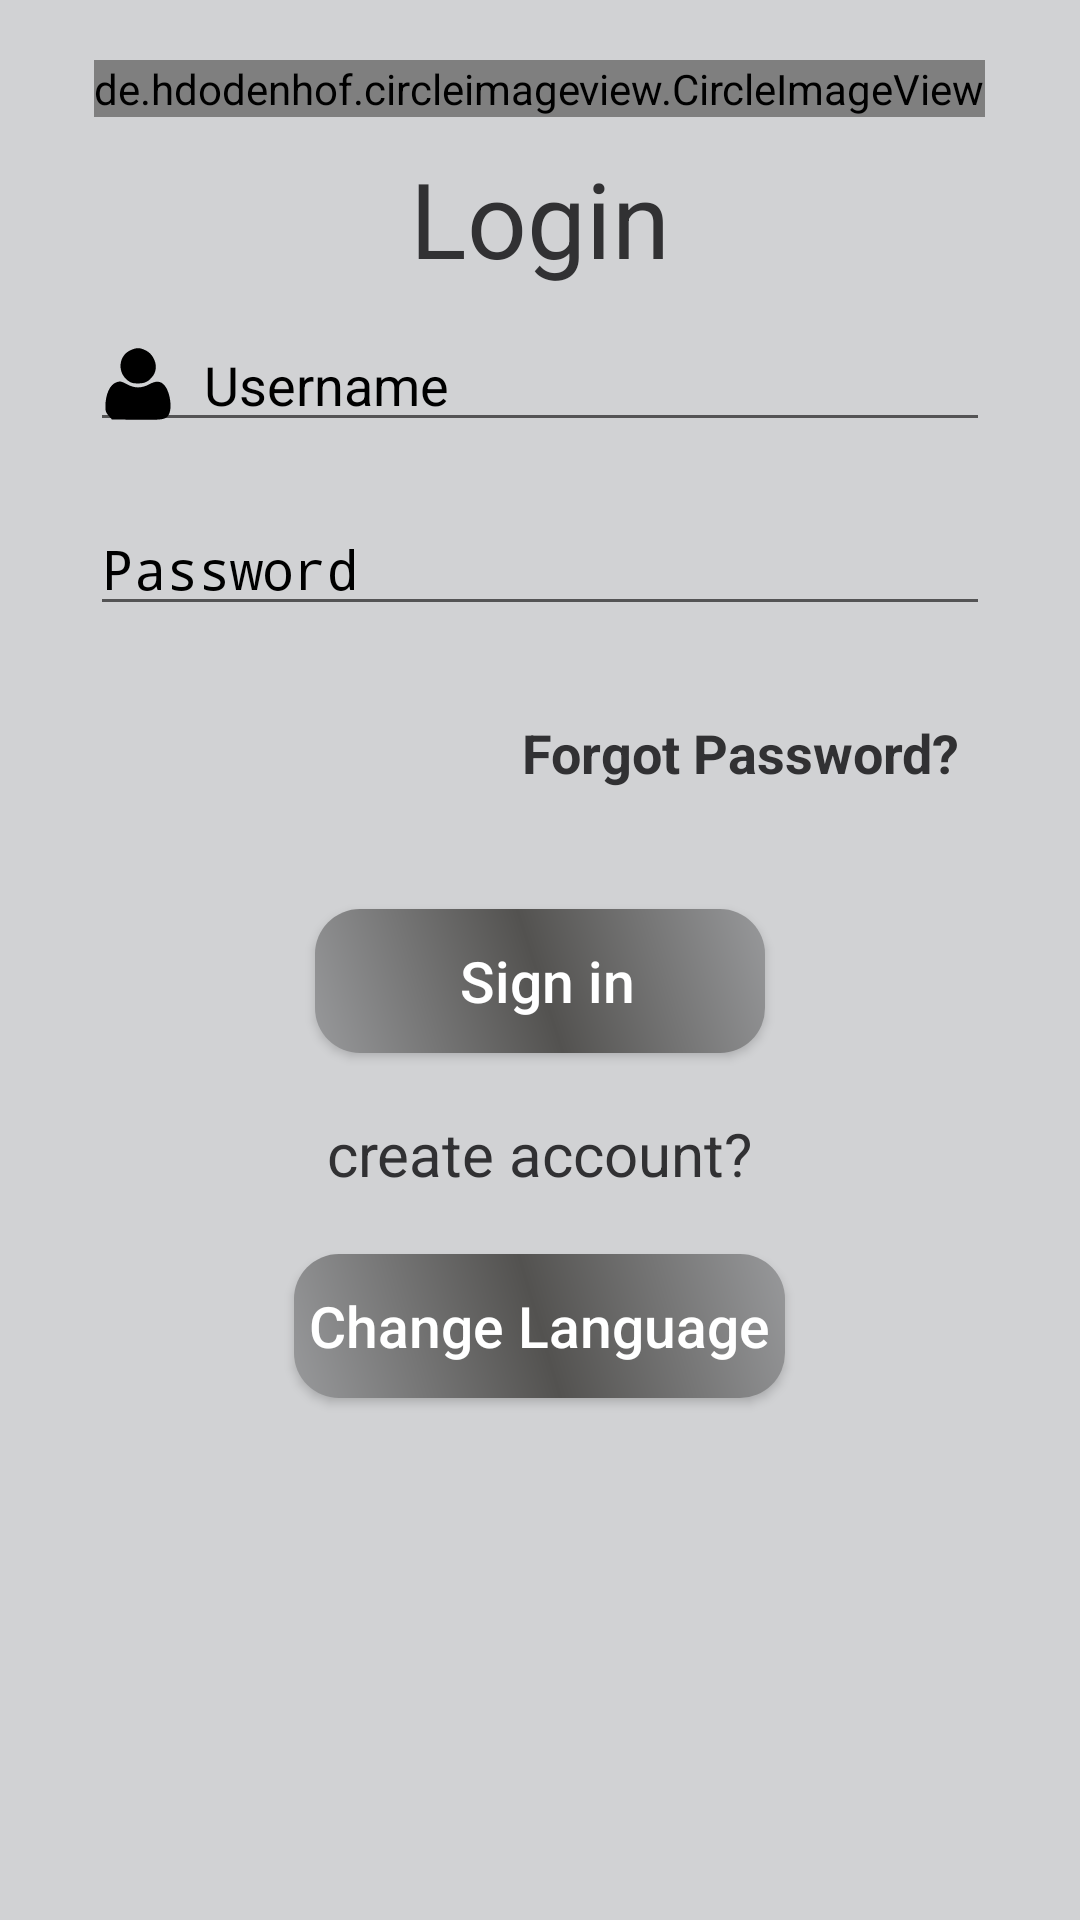

The Android layout XML behind this screen, and the referenced resources:
<!-- AndroidManifest.xml: application theme AppTheme -->
<!-- res/layout/activity_login.xml -->
<?xml version="1.0" encoding="utf-8"?>
<RelativeLayout xmlns:android="http://schemas.android.com/apk/res/android"
    xmlns:tools="http://schemas.android.com/tools"
    android:layout_width="match_parent"
    android:layout_height="match_parent"
    xmlns:app="http://schemas.android.com/apk/res-auto"
    android:background="@color/background"
    android:paddingLeft="20dp"
    android:paddingTop="20dp"
    android:paddingRight="20dp"
    android:paddingBottom="100dp"
    tools:context=".login.LoginActivity">

    <androidx.core.widget.NestedScrollView
        android:layout_width="match_parent"
        android:layout_height="wrap_content">

    <RelativeLayout
        android:layout_width="wrap_content"
        android:layout_height="wrap_content"
        android:layout_centerHorizontal="true">

        <de.hdodenhof.circleimageview.CircleImageView
            android:layout_width="wrap_content"
            android:layout_height="wrap_content"
            android:id="@+id/ivLoginLogo"
            android:layout_centerHorizontal="true"
            android:src="@drawable/login_icon"
            />

        <LinearLayout
            android:layout_width="match_parent"
            android:layout_height="wrap_content"
            android:layout_centerInParent="true"
            android:background="@drawable/login_corner_shape"
            android:layout_below="@+id/ivLoginLogo"
            android:layout_marginTop="-20dp"
            android:orientation="vertical">

            <TextView
                android:layout_width="match_parent"
                android:layout_height="wrap_content"
                android:gravity="center"
                android:layout_marginTop="30dp"
                android:text="@string/login_activity"
                android:textColor="@color/colorPrimaryDark"
                android:textSize="35sp" />

            <LinearLayout
                android:layout_width="match_parent"
                android:layout_height="wrap_content"
                android:orientation="horizontal"
                android:padding="10dp">

                <EditText
                    android:id="@+id/etUsername"
                    android:layout_width="match_parent"
                    android:layout_height="wrap_content"
                    android:drawableLeft="@drawable/ic_user"
                    android:hint="@string/username"
                    android:maxLines="1"
                    android:textColor="@color/colorPrimaryDark"
                    android:textColorHint="#000"
                    android:drawablePadding="10dp"
                    android:textColorHighlight="#000"/>
            </LinearLayout>

            <LinearLayout
                android:layout_width="match_parent"
                android:layout_height="wrap_content"
                android:orientation="horizontal"
                android:padding="10dp">

                <EditText
                    android:id="@+id/etPassword"
                    android:layout_width="match_parent"
                    android:layout_height="wrap_content"
                    android:drawableLeft="@drawable/password"
                    android:hint="@string/password"
                    android:textColor="@color/colorPrimaryDark"
                    android:textColorHint="#000"
                    android:inputType="textPassword"
                    android:drawablePadding="10dp"
                    android:textColorHighlight="#000"/>
            </LinearLayout>

            <TextView
                android:id="@+id/tvForgotPassword"
                android:layout_width="wrap_content"
                android:layout_height="wrap_content"
                android:layout_gravity="right"
                android:layout_marginTop="20dp"
                android:layout_marginRight="20dp"
                android:text="@string/forgot_password_intent"
                android:clickable="true"
                android:textAppearance="@style/TextAppearance.AppCompat.Medium"
                android:textColor="@color/colorPrimaryDark"
                android:textStyle="bold" />

            <Button
                android:id="@+id/btnLogin"
                android:layout_width="150dp"
                android:layout_height="wrap_content"
                android:layout_gravity="center"
                android:layout_marginBottom="20dp"
                android:layout_marginTop="40dp"
                android:background="@drawable/login_button_background"
                android:paddingLeft="5dp"
                android:text="@string/sign_in"
                android:textAllCaps="false"
                android:textColor="#fff"
                android:textSize="19dp" />

            <TextView
                android:id="@+id/tvCreateAccount"
                android:layout_width="wrap_content"
                android:layout_height="wrap_content"
                android:layout_gravity="center"
                android:text="@string/create_account"
                android:textAppearance="@style/TextAppearance.AppCompat.Medium"
                android:textColor="@color/colorPrimaryDark"
                android:textSize="20dp"
                android:layout_marginBottom="20dp"/>

            <Button
                android:id="@+id/btnChangeLanguage"
                android:layout_width="wrap_content"
                android:layout_height="wrap_content"
                android:layout_gravity="center"
                android:layout_marginBottom="20dp"
                android:textSize="19dp"
                android:textColor="#fff"
                android:textAllCaps="false"
                android:background="@drawable/login_button_background"
                android:padding="5dp"
                android:text="@string/change_language" />

          </LinearLayout>

        </RelativeLayout>

    </androidx.core.widget.NestedScrollView>
</RelativeLayout>
<!-- resources referenced by this layout -->
<resources>
  <color name="background">#D1D2D4</color>
  <color name="colorPrimaryDark">#313133</color>
  <!-- drawable ic_user (drawable) -->
  <vector android:height="24dp" android:viewportHeight="64"
      android:viewportWidth="64" android:width="24dp" xmlns:android="http://schemas.android.com/apk/res/android">
      <path android:fillColor="#000000"
          android:pathData="M25.3,2c-10.6,4.8 -12,19.5 -2.5,26.8 2.9,2.2 4.6,2.7 9.3,2.7 6.2,-0 9.4,-1.7 13.2,-6.7 5.2,-6.9 2,-18.4 -6.3,-22.6 -5.4,-2.7 -8.2,-2.7 -13.7,-0.2z" android:strokeColor="#00000000"/>
      <path android:fillColor="#000000"
          android:pathData="M13,30.4c-6,1.9 -10,10.8 -10,22.1 0,3.5 0.6,5.2 2.9,7.7l2.9,3.3 21.8,0.3c23.8,0.3 26.5,-0.1 28.9,-4.9 3,-5.6 1,-19.5 -3.6,-25.3 -3.4,-4.3 -7.5,-4.8 -13.8,-1.4 -7.2,3.8 -13,3.8 -20.2,-0.1 -4.8,-2.6 -5.8,-2.7 -8.9,-1.7z" android:strokeColor="#00000000"/>
  </vector>
  <!-- drawable login_button_background (drawable) -->
  <?xml version="1.0" encoding="utf-8"?>
  <shape xmlns:android="http://schemas.android.com/apk/res/android"
      android:shape="rectangle" android:padding="10dp">
      <solid android:color="#c02638"/>
  
      <gradient
          android:angle="45"
          android:endColor="#98999B"
          android:centerColor="#535250"
          android:startColor="#98999B"
          android:type="linear" />
  
      <corners
          android:bottomRightRadius="15dp"
          android:bottomLeftRadius="15dp"
          android:topLeftRadius="15dp"
          android:topRightRadius="15dp"/>
  </shape>
  <!-- drawable login_icon: png bitmap (drawable, 12417 bytes) -->
  <string name="change_language">Change Language</string>
  <string name="create_account">create account?</string>
  <string name="forgot_password_intent">Forgot Password?</string>
  <string name="login_activity">Login</string>
  <string name="password">Password</string>
  <string name="sign_in">Sign in</string>
  <string name="username">Username</string>
  <style name="AppTheme" parent="Theme.AppCompat.Light.DarkActionBar">
          
          <item name="colorPrimary">@color/colorPrimary</item>
          <item name="colorPrimaryDark">@color/colorPrimaryDark</item>
          <item name="colorAccent">@color/colorAccent</item>
      </style>
  <color name="colorPrimary">#454545</color>
  <color name="colorAccent">#03DAC5</color>
</resources>
